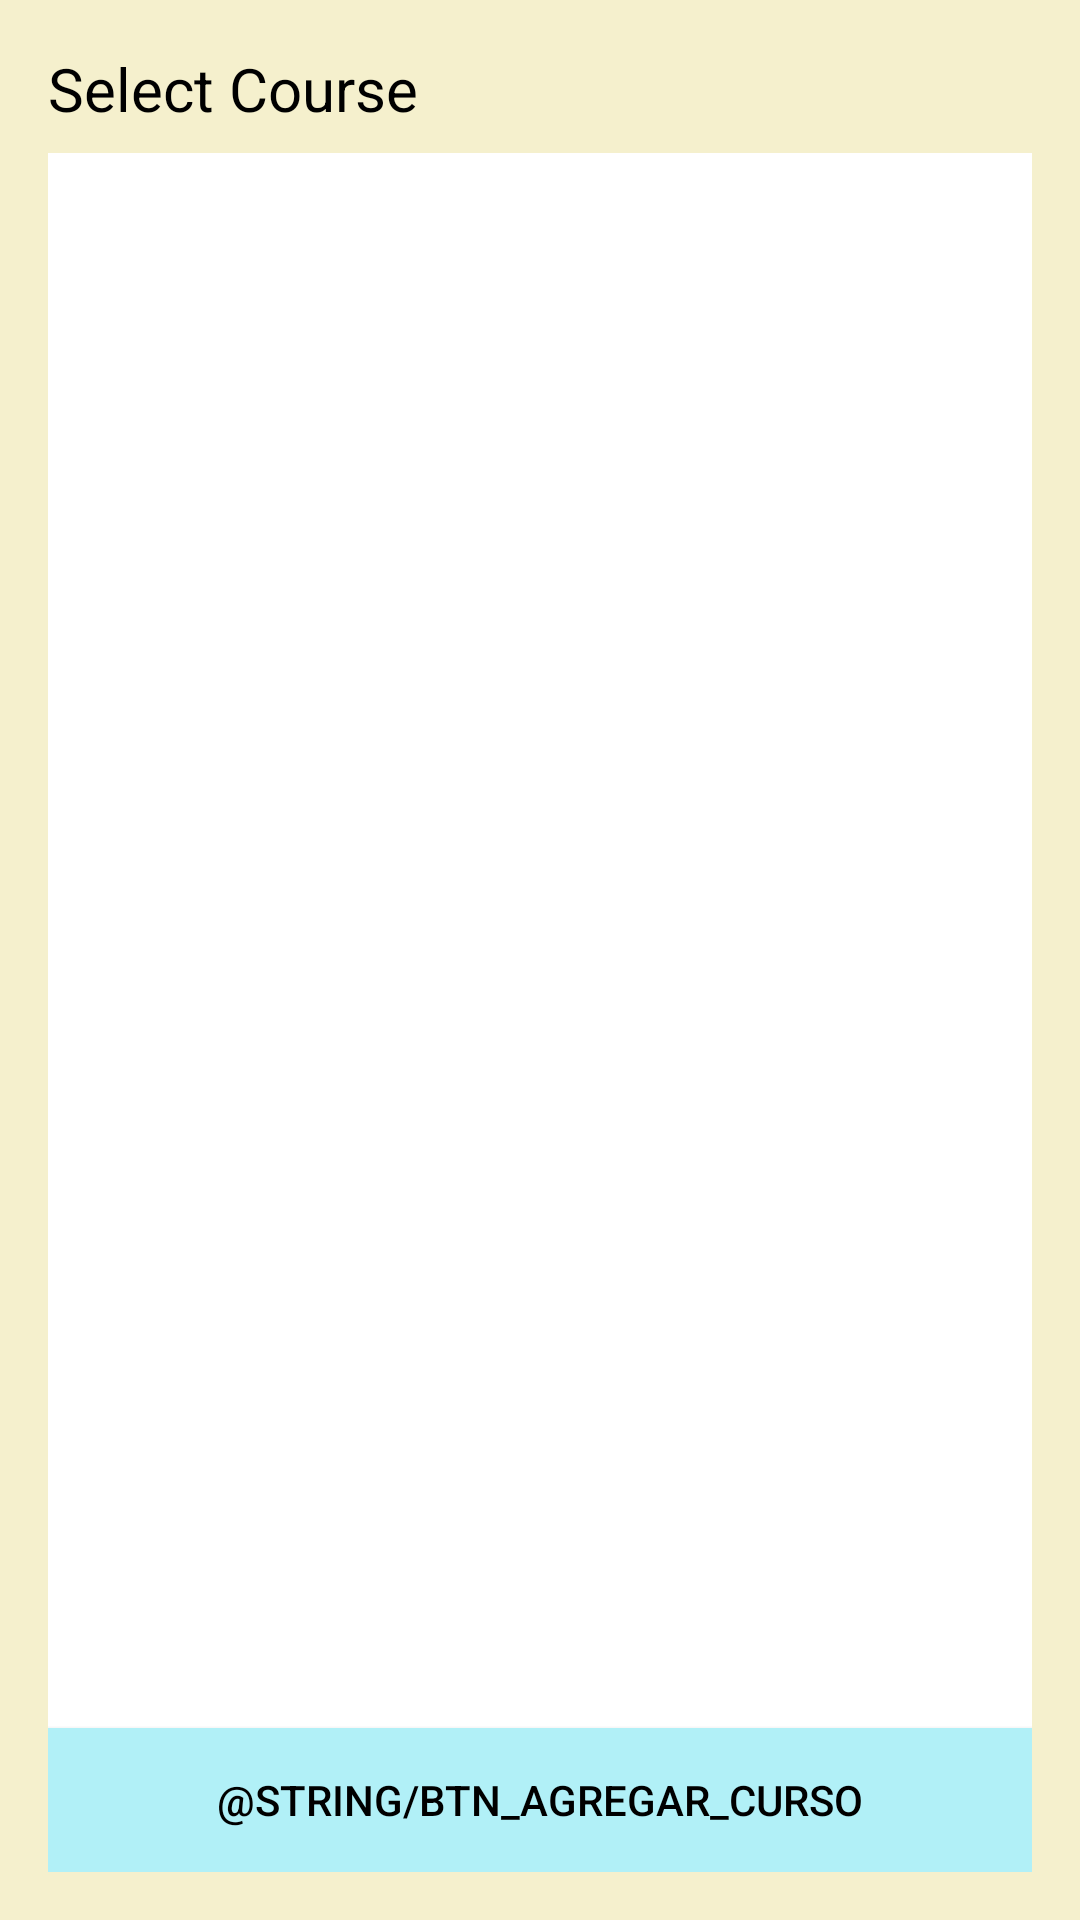

Reconstruct the res/layout file that produces this screen, plus the resources it refers to.
<!-- AndroidManifest.xml: application theme Theme.GestionClasesApp -->
<!-- res/layout/fragment_cursos.xml -->
<?xml version="1.0" encoding="utf-8"?>
<LinearLayout xmlns:android="http://schemas.android.com/apk/res/android"
    xmlns:app="http://schemas.android.com/apk/res-auto"
    xmlns:tools="http://schemas.android.com/tools"
    android:layout_width="match_parent"
    android:layout_height="match_parent"
    android:background="@color/fondos"
    android:orientation="vertical"
    android:padding="16dp"
    tools:context=".ui.cursos.CursosFragment">

    <TextView
        android:id="@+id/courseTitle"
        android:layout_width="wrap_content"
        android:layout_height="wrap_content"
        android:layout_marginBottom="8dp"
        android:text="Select Course"
        android:textColor="@color/black"
        android:textSize="20sp" />

    <androidx.recyclerview.widget.RecyclerView
        android:id="@+id/rvCursos"
        android:layout_width="match_parent"
        android:layout_height="0dp"
        android:layout_weight="1"
        android:background="@color/white" />

    <Button
        android:id="@+id/btnAddCurso"
        android:layout_width="match_parent"
        android:layout_height="wrap_content"
        android:background="@color/primario"
        android:text="@string/btn_agregar_curso"
        android:textColor="@color/black" />

</LinearLayout>
<!-- resources referenced by this layout -->
<resources>
  <color name="black">#FF000000</color>
  <color name="fondos">#F5F0CD</color>
  <color name="primario">#B1F0F7</color>
  <color name="white">#FFFFFFFF</color>
  <style name="Theme.GestionClasesApp" parent="Theme.MaterialComponents.DayNight.NoActionBar">
          
          <item name="colorPrimary">@color/purple_500</item>
          <item name="colorPrimaryVariant">@color/purple_700</item>
          <item name="colorOnPrimary">@color/white</item>
          
          <item name="colorSecondary">@color/teal_200</item>
          <item name="colorSecondaryVariant">@color/teal_700</item>
          <item name="colorOnSecondary">@color/black</item>
          
          <item name="android:statusBarColor">?attr/colorPrimaryVariant</item>
          
      </style>
  <color name="purple_500">#FF6200EE</color>
  <color name="purple_700">#FF3700B3</color>
  <color name="teal_200">#FF03DAC5</color>
  <color name="teal_700">#FF018786</color>
</resources>
